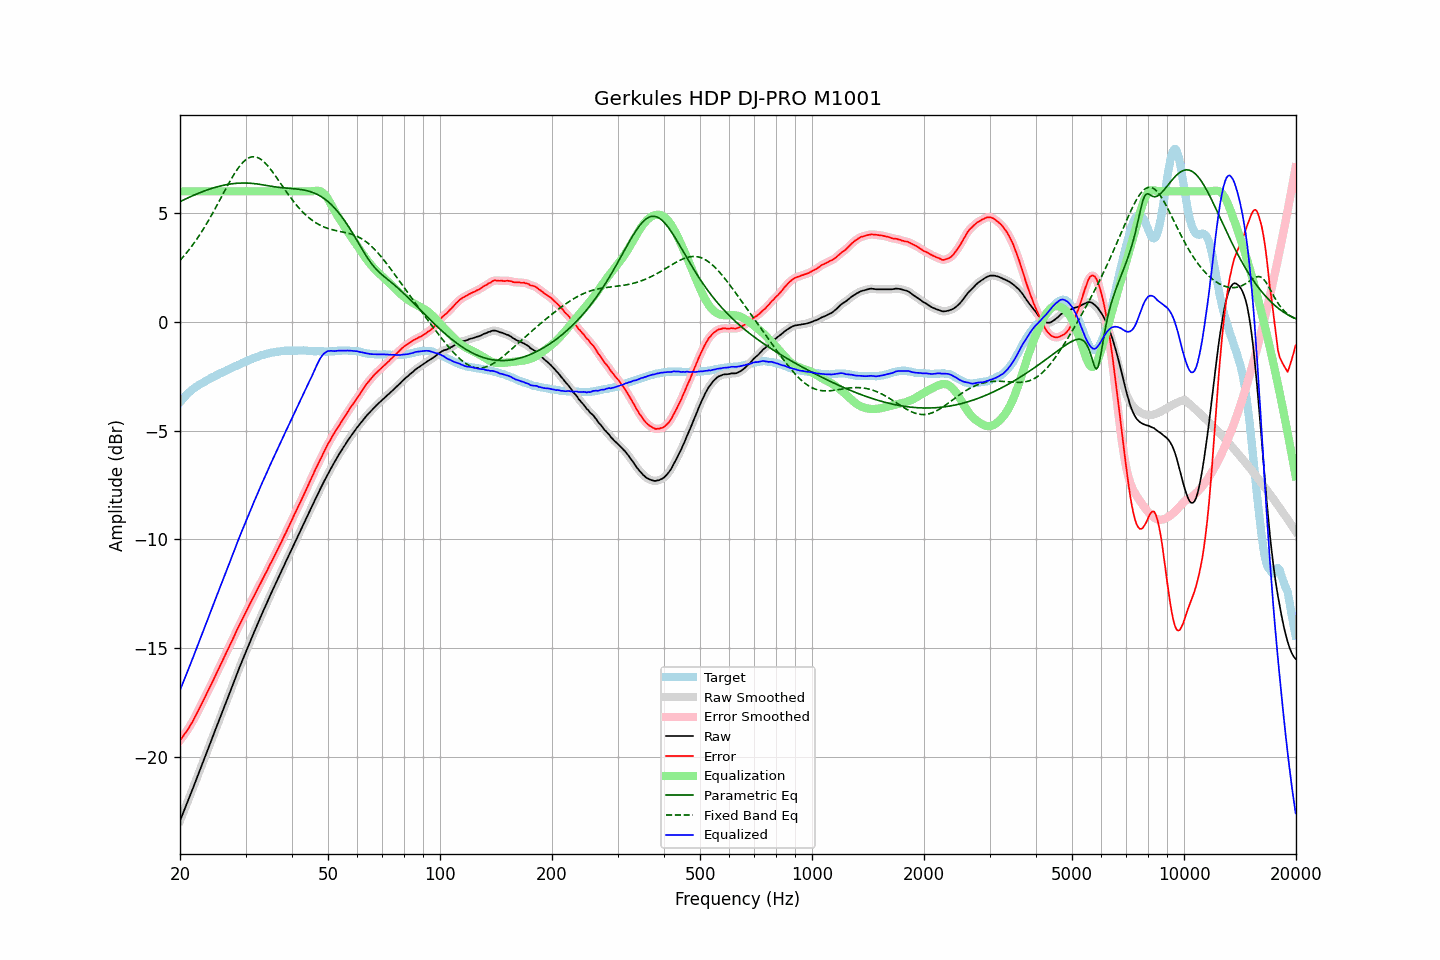

Data behind this chart, as committed beside it:
frequency, raw, error, smoothed, error_smoothed, equalization, parametric_eq, fixed_band_eq, equalized_raw, equalized_smoothed, target
20.00, -22.94, -19.24, -22.94, -19.24, 6.00, 5.52, 2.82, -16.94, -16.94, -3.70
20.20, -22.75, -19.14, -22.76, -19.15, 6.00, 5.56, 2.90, -16.75, -16.76, -3.61
20.40, -22.57, -19.05, -22.57, -19.05, 6.00, 5.60, 2.99, -16.57, -16.57, -3.52
20.61, -22.39, -18.94, -22.39, -18.95, 6.00, 5.63, 3.07, -16.39, -16.39, -3.45
20.81, -22.20, -18.84, -22.20, -18.84, 6.00, 5.67, 3.16, -16.20, -16.20, -3.36
21.02, -22.01, -18.73, -22.01, -18.72, 6.00, 5.70, 3.25, -16.01, -16.01, -3.28
21.23, -21.82, -18.60, -21.83, -18.61, 6.00, 5.73, 3.35, -15.82, -15.83, -3.22
21.44, -21.64, -18.48, -21.64, -18.48, 6.00, 5.77, 3.44, -15.64, -15.64, -3.16
21.66, -21.46, -18.36, -21.45, -18.36, 6.00, 5.80, 3.54, -15.46, -15.45, -3.09
21.87, -21.26, -18.22, -21.26, -18.22, 6.00, 5.83, 3.65, -15.26, -15.26, -3.04
22.09, -21.07, -18.08, -21.07, -18.08, 6.00, 5.86, 3.75, -15.07, -15.07, -2.99
22.31, -20.88, -17.94, -20.88, -17.94, 6.00, 5.90, 3.86, -14.88, -14.88, -2.94
22.54, -20.69, -17.79, -20.69, -17.79, 6.00, 5.93, 3.97, -14.69, -14.69, -2.89
22.76, -20.49, -17.64, -20.50, -17.64, 6.00, 5.95, 4.08, -14.49, -14.50, -2.85
22.99, -20.31, -17.49, -20.30, -17.49, 6.00, 5.98, 4.20, -14.31, -14.30, -2.81
23.22, -20.12, -17.34, -20.11, -17.34, 6.00, 6.01, 4.32, -14.12, -14.11, -2.77
23.45, -19.92, -17.20, -19.92, -17.19, 6.00, 6.04, 4.44, -13.92, -13.92, -2.72
23.69, -19.73, -17.04, -19.73, -17.04, 6.00, 6.06, 4.57, -13.73, -13.73, -2.69
23.92, -19.53, -16.89, -19.53, -16.89, 6.00, 6.09, 4.69, -13.53, -13.53, -2.64
24.16, -19.34, -16.75, -19.34, -16.74, 6.00, 6.11, 4.82, -13.34, -13.34, -2.60
24.40, -19.15, -16.60, -19.15, -16.59, 6.00, 6.14, 4.95, -13.15, -13.15, -2.56
24.65, -18.96, -16.43, -18.96, -16.43, 6.00, 6.16, 5.09, -12.96, -12.96, -2.53
24.89, -18.76, -16.27, -18.76, -16.28, 6.00, 6.18, 5.22, -12.76, -12.76, -2.49
25.14, -18.57, -16.12, -18.57, -16.12, 6.00, 6.20, 5.36, -12.57, -12.57, -2.45
25.39, -18.38, -15.97, -18.38, -15.97, 6.00, 6.22, 5.49, -12.38, -12.38, -2.41
25.65, -18.19, -15.82, -18.19, -15.82, 6.00, 6.24, 5.63, -12.19, -12.19, -2.37
25.91, -18.00, -15.66, -18.00, -15.66, 6.00, 6.26, 5.77, -12.00, -12.00, -2.34
26.16, -17.80, -15.50, -17.80, -15.50, 6.00, 6.28, 5.91, -11.80, -11.80, -2.30
26.43, -17.62, -15.35, -17.62, -15.35, 6.00, 6.29, 6.05, -11.62, -11.62, -2.27
26.69, -17.42, -15.19, -17.43, -15.19, 6.00, 6.31, 6.18, -11.42, -11.43, -2.23
26.96, -17.24, -15.04, -17.24, -15.04, 6.00, 6.32, 6.32, -11.24, -11.24, -2.19
27.23, -17.05, -14.88, -17.05, -14.89, 6.00, 6.33, 6.45, -11.05, -11.05, -2.16
27.50, -16.86, -14.73, -16.85, -14.73, 6.00, 6.34, 6.58, -10.86, -10.85, -2.12
27.77, -16.66, -14.57, -16.66, -14.57, 6.00, 6.35, 6.71, -10.66, -10.66, -2.09
28.05, -16.46, -14.41, -16.47, -14.41, 6.00, 6.36, 6.83, -10.46, -10.47, -2.05
28.33, -16.27, -14.24, -16.27, -14.24, 6.00, 6.37, 6.94, -10.27, -10.27, -2.04
28.62, -16.09, -14.09, -16.08, -14.09, 6.00, 6.37, 7.05, -10.09, -10.08, -2.00
28.90, -15.89, -13.94, -15.90, -13.94, 6.00, 6.38, 7.15, -9.89, -9.90, -1.96
29.19, -15.71, -13.79, -15.71, -13.79, 6.00, 6.38, 7.24, -9.71, -9.71, -1.93
29.48, -15.52, -13.64, -15.53, -13.64, 6.00, 6.38, 7.32, -9.52, -9.53, -1.88
29.78, -15.35, -13.49, -15.35, -13.49, 6.00, 6.38, 7.39, -9.35, -9.35, -1.86
30.08, -15.17, -13.35, -15.17, -13.34, 6.00, 6.38, 7.45, -9.17, -9.17, -1.82
30.38, -14.99, -13.19, -14.99, -13.19, 6.00, 6.38, 7.51, -8.99, -8.99, -1.79
30.68, -14.80, -13.05, -14.81, -13.05, 6.00, 6.37, 7.54, -8.80, -8.81, -1.75
30.99, -14.63, -12.89, -14.63, -12.90, 6.00, 6.37, 7.57, -8.63, -8.63, -1.73
31.30, -14.46, -12.76, -14.46, -12.76, 6.00, 6.36, 7.59, -8.46, -8.46, -1.70
31.61, -14.29, -12.62, -14.29, -12.62, 6.00, 6.35, 7.59, -8.29, -8.29, -1.67
31.93, -14.12, -12.48, -14.11, -12.47, 6.00, 6.35, 7.58, -8.12, -8.11, -1.64
32.24, -13.94, -12.32, -13.94, -12.33, 6.00, 6.34, 7.56, -7.94, -7.94, -1.62
32.57, -13.77, -12.17, -13.77, -12.18, 6.00, 6.33, 7.53, -7.77, -7.77, -1.59
32.89, -13.59, -12.04, -13.59, -12.03, 6.00, 6.31, 7.48, -7.59, -7.59, -1.55
33.22, -13.42, -11.89, -13.43, -11.89, 6.00, 6.30, 7.43, -7.42, -7.43, -1.53
33.55, -13.26, -11.75, -13.26, -11.75, 6.00, 6.29, 7.37, -7.26, -7.26, -1.52
33.89, -13.09, -11.60, -13.10, -11.60, 6.00, 6.28, 7.30, -7.09, -7.10, -1.50
34.23, -12.94, -11.47, -12.93, -11.46, 6.00, 6.27, 7.22, -6.94, -6.93, -1.47
34.57, -12.76, -11.31, -12.76, -11.31, 6.00, 6.25, 7.14, -6.76, -6.76, -1.45
34.92, -12.60, -11.15, -12.60, -11.17, 6.00, 6.24, 7.04, -6.60, -6.60, -1.44
35.27, -12.44, -11.02, -12.44, -11.02, 6.00, 6.23, 6.95, -6.44, -6.44, -1.41
35.62, -12.29, -10.88, -12.28, -10.87, 6.00, 6.22, 6.85, -6.29, -6.28, -1.41
35.97, -12.12, -10.72, -12.12, -10.73, 6.00, 6.21, 6.75, -6.12, -6.12, -1.40
... 635 more rows
